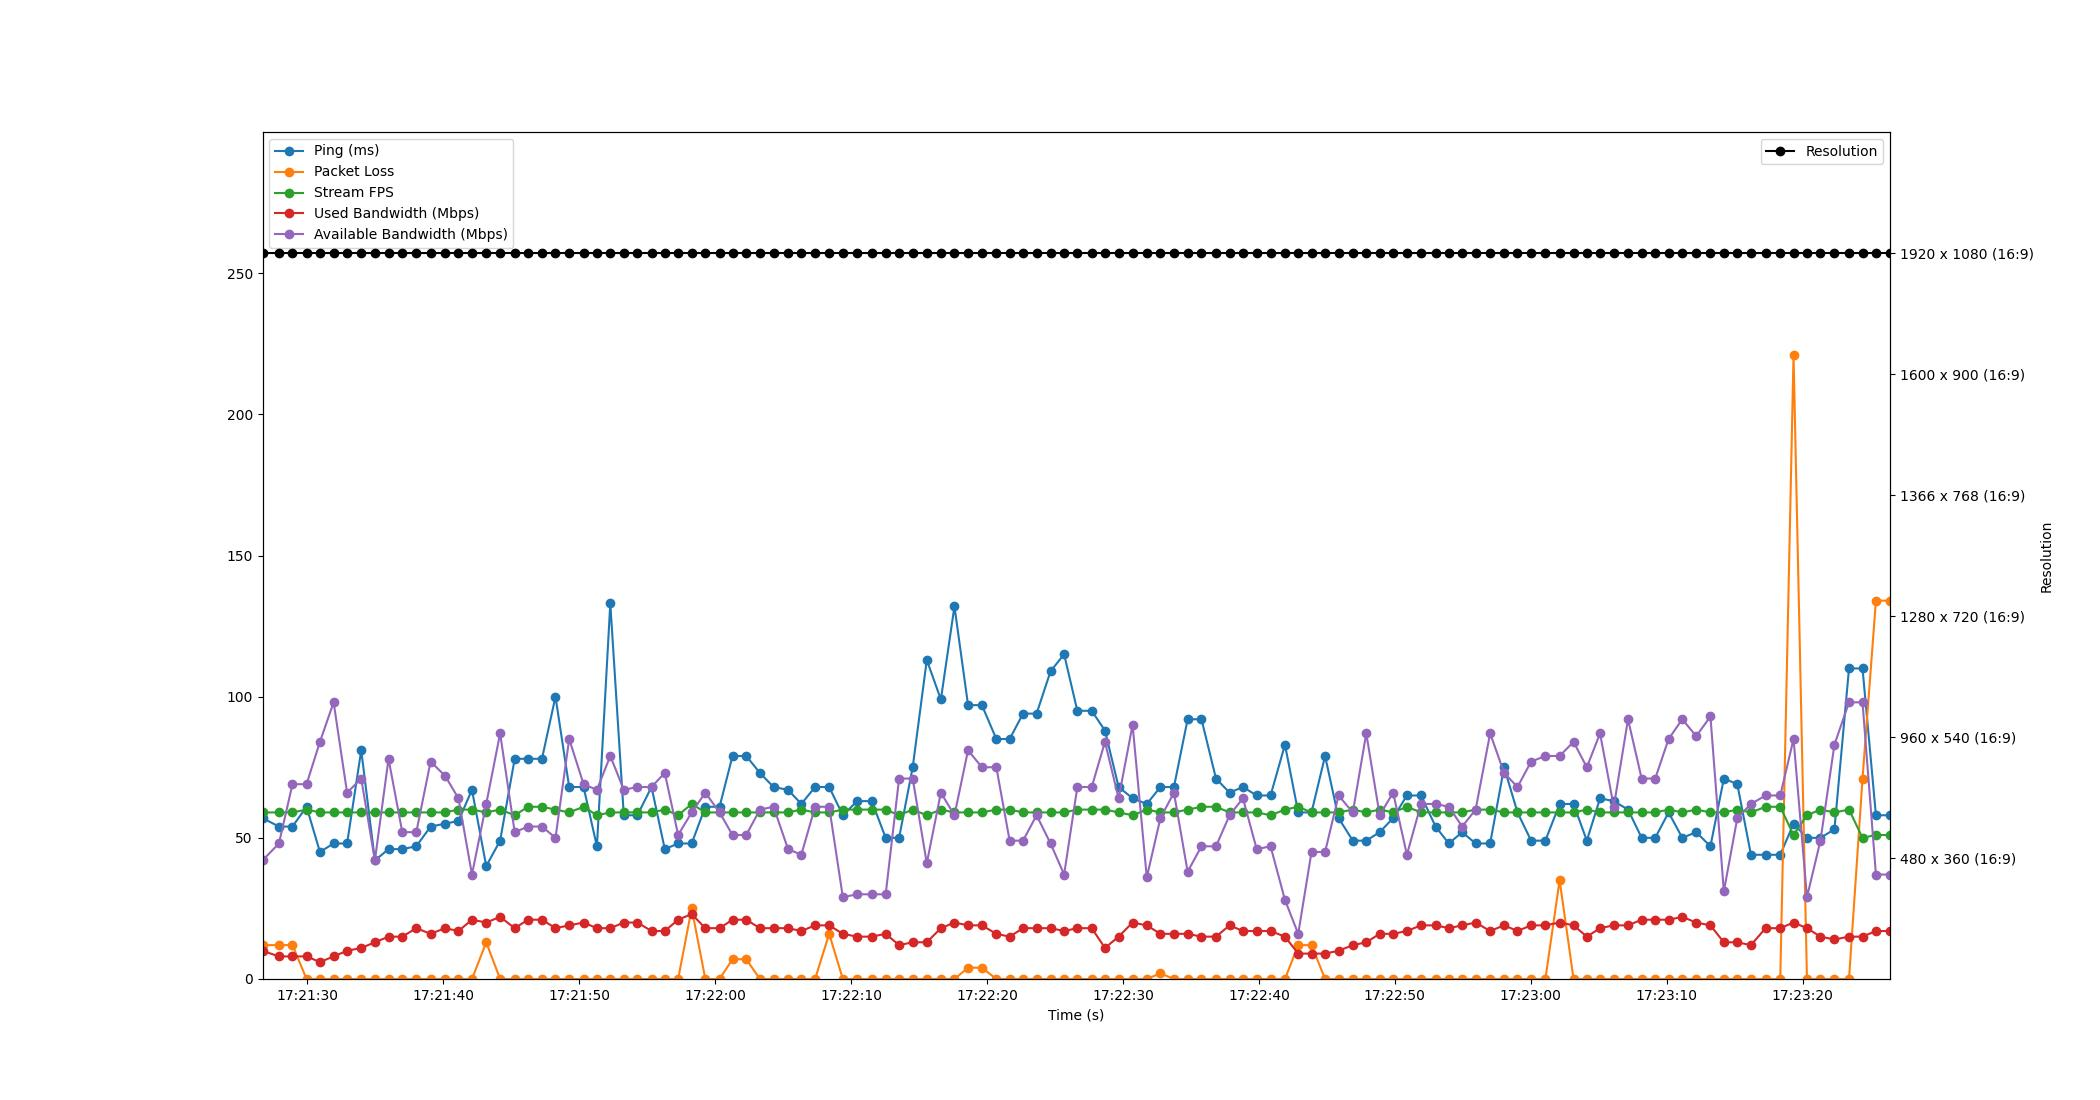

The file beside this chart, header and first rows:
Time, Timestamp, Ping, Packet Loss, Stream FPS, Used Bandwidth, Resolution, Available Bandwidth
2.86102294921875e-06, 2023-07-12 17:21:26.709806, 57, 12, 59, 10, 1920 x 1080 (16:9), 42
1.209, 2023-07-12 17:21:27.918538, 54, 12, 59, 8, 1920 x 1080 (16:9), 48
2.205, 2023-07-12 17:21:28.914436, 54, 12, 59, 8, 1920 x 1080 (16:9), 69
3.241, 2023-07-12 17:21:29.950557, 61, 0, 60, 8, 1920 x 1080 (16:9), 69
4.224, 2023-07-12 17:21:30.933752, 45, 0, 59, 6, 1920 x 1080 (16:9), 84
5.231, 2023-07-12 17:21:31.940946, 48, 0, 59, 8, 1920 x 1080 (16:9), 98
6.222, 2023-07-12 17:21:32.931800, 48, 0, 59, 10, 1920 x 1080 (16:9), 66
7.262, 2023-07-12 17:21:33.971702, 81, 0, 59, 11, 1920 x 1080 (16:9), 71
8.266, 2023-07-12 17:21:34.976192, 42, 0, 59, 13, 1920 x 1080 (16:9), 42
9.27, 2023-07-12 17:21:35.980055, 46, 0, 59, 15, 1920 x 1080 (16:9), 78
10.28, 2023-07-12 17:21:36.992070, 46, 0, 59, 15, 1920 x 1080 (16:9), 52
11.31, 2023-07-12 17:21:38.021456, 47, 0, 59, 18, 1920 x 1080 (16:9), 52
12.36, 2023-07-12 17:21:39.074763, 54, 0, 59, 16, 1920 x 1080 (16:9), 77
13.42, 2023-07-12 17:21:40.133090, 55, 0, 59, 18, 1920 x 1080 (16:9), 72
14.41, 2023-07-12 17:21:41.123514, 56, 0, 60, 17, 1920 x 1080 (16:9), 64
15.41, 2023-07-12 17:21:42.117394, 67, 0, 60, 21, 1920 x 1080 (16:9), 37
16.46, 2023-07-12 17:21:43.166922, 40, 13, 59, 20, 1920 x 1080 (16:9), 62
17.48, 2023-07-12 17:21:44.187984, 49, 0, 60, 22, 1920 x 1080 (16:9), 87
18.55, 2023-07-12 17:21:45.261205, 78, 0, 58, 18, 1920 x 1080 (16:9), 52
19.53, 2023-07-12 17:21:46.244351, 78, 0, 61, 21, 1920 x 1080 (16:9), 54
20.56, 2023-07-12 17:21:47.266543, 78, 0, 61, 21, 1920 x 1080 (16:9), 54
21.55, 2023-07-12 17:21:48.261127, 100, 0, 60, 18, 1920 x 1080 (16:9), 50
22.56, 2023-07-12 17:21:49.267566, 68, 0, 59, 19, 1920 x 1080 (16:9), 85
23.62, 2023-07-12 17:21:50.326506, 68, 0, 61, 20, 1920 x 1080 (16:9), 69
24.6, 2023-07-12 17:21:51.306544, 47, 0, 58, 18, 1920 x 1080 (16:9), 67
25.58, 2023-07-12 17:21:52.291942, 133, 0, 59, 18, 1920 x 1080 (16:9), 79
26.58, 2023-07-12 17:21:53.286519, 58, 0, 59, 20, 1920 x 1080 (16:9), 67
27.57, 2023-07-12 17:21:54.283189, 58, 0, 59, 20, 1920 x 1080 (16:9), 68
28.62, 2023-07-12 17:21:55.324829, 68, 0, 59, 17, 1920 x 1080 (16:9), 68
29.59, 2023-07-12 17:21:56.300715, 46, 0, 60, 17, 1920 x 1080 (16:9), 73
30.57, 2023-07-12 17:21:57.283504, 48, 0, 58, 21, 1920 x 1080 (16:9), 51
31.57, 2023-07-12 17:21:58.278483, 48, 25, 62, 23, 1920 x 1080 (16:9), 59
32.57, 2023-07-12 17:21:59.282516, 61, 0, 59, 18, 1920 x 1080 (16:9), 66
33.62, 2023-07-12 17:22:00.328995, 61, 0, 59, 18, 1920 x 1080 (16:9), 59
34.57, 2023-07-12 17:22:01.282131, 79, 7, 59, 21, 1920 x 1080 (16:9), 51
35.58, 2023-07-12 17:22:02.291988, 79, 7, 59, 21, 1920 x 1080 (16:9), 51
36.59, 2023-07-12 17:22:03.296237, 73, 0, 59, 18, 1920 x 1080 (16:9), 60
37.59, 2023-07-12 17:22:04.299578, 68, 0, 59, 18, 1920 x 1080 (16:9), 61
38.66, 2023-07-12 17:22:05.367336, 67, 0, 59, 18, 1920 x 1080 (16:9), 46
39.63, 2023-07-12 17:22:06.343808, 62, 0, 60, 17, 1920 x 1080 (16:9), 44
40.64, 2023-07-12 17:22:07.354550, 68, 0, 59, 19, 1920 x 1080 (16:9), 61
41.68, 2023-07-12 17:22:08.392808, 68, 16, 59, 19, 1920 x 1080 (16:9), 61
42.69, 2023-07-12 17:22:09.396494, 58, 0, 60, 16, 1920 x 1080 (16:9), 29
43.74, 2023-07-12 17:22:10.453143, 63, 0, 60, 15, 1920 x 1080 (16:9), 30
44.81, 2023-07-12 17:22:11.522526, 63, 0, 60, 15, 1920 x 1080 (16:9), 30
45.84, 2023-07-12 17:22:12.547906, 50, 0, 60, 16, 1920 x 1080 (16:9), 30
46.82, 2023-07-12 17:22:13.534505, 50, 0, 58, 12, 1920 x 1080 (16:9), 71
47.83, 2023-07-12 17:22:14.535998, 75, 0, 60, 13, 1920 x 1080 (16:9), 71
48.86, 2023-07-12 17:22:15.571378, 113, 0, 58, 13, 1920 x 1080 (16:9), 41
49.9, 2023-07-12 17:22:16.608026, 99, 0, 60, 18, 1920 x 1080 (16:9), 66
50.9, 2023-07-12 17:22:17.606500, 132, 0, 59, 20, 1920 x 1080 (16:9), 58
51.9, 2023-07-12 17:22:18.606806, 97, 4, 59, 19, 1920 x 1080 (16:9), 81
52.92, 2023-07-12 17:22:19.625614, 97, 4, 59, 19, 1920 x 1080 (16:9), 75
53.98, 2023-07-12 17:22:20.687850, 85, 0, 60, 16, 1920 x 1080 (16:9), 75
54.96, 2023-07-12 17:22:21.666495, 85, 0, 60, 15, 1920 x 1080 (16:9), 49
55.94, 2023-07-12 17:22:22.652295, 94, 0, 59, 18, 1920 x 1080 (16:9), 49
56.94, 2023-07-12 17:22:23.648180, 94, 0, 59, 18, 1920 x 1080 (16:9), 58
57.97, 2023-07-12 17:22:24.675435, 109, 0, 59, 18, 1920 x 1080 (16:9), 48
58.96, 2023-07-12 17:22:25.673800, 115, 0, 59, 17, 1920 x 1080 (16:9), 37
59.94, 2023-07-12 17:22:26.645804, 95, 0, 60, 18, 1920 x 1080 (16:9), 68
... 59 more rows
